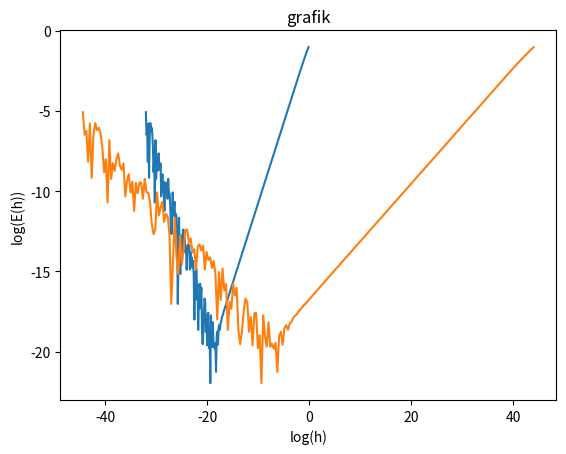

The matplotlib source for this figure:
# -*- coding: utf-8 -*-
"""Untitled1.ipynb

Automatically generated by Colaboratory.

Original file is located at
    https://colab.research.google.com/<link-removed>
"""

import matplotlib.pyplot as plt
import numpy as np
import random


def grafik(h, bl, title):
    plt.title(title)
    plt.xlabel("log(h)")
    plt.ylabel("log(E(h))")
    plt.grid()
    plt.plot(h, bl)
    plt.show()


x = 0.3
h = np.logspace(-32, 0, num=256, base=np.e, endpoint=False, dtype=np.double)
function = np.cos
log = np.log
pochodna = (function(x + h) - function(x)) / h
function_prim = -np.sin(x)
blad = np.abs(pochodna - function_prim)

grafik(log(h), log(blad), "grafik")

h = np.logspace(-64, 64, num=256, base=2, endpoint=False, dtype=np.double)

grafik(np.log(h), np.log(blad), "grafik")

x = 0.3
h = np.logspace(-32, 16, num=256, base=np.e, endpoint=False, dtype=np.double)
function = np.cos
log = np.log
pochodna = (function(x + h) - function(x - h)) / (2 * h)
function_prim = -np.sin(x)
blad = np.abs(pochodna - function_prim)

# grafik(np.log(h), np.log(blad), "2 funkcja")

h = np.logspace(-32, 16, num=256, base=np.e, endpoint=False, dtype=np.double)

# grafik(np.log(h), np.log(blad), "2 funkcja")
